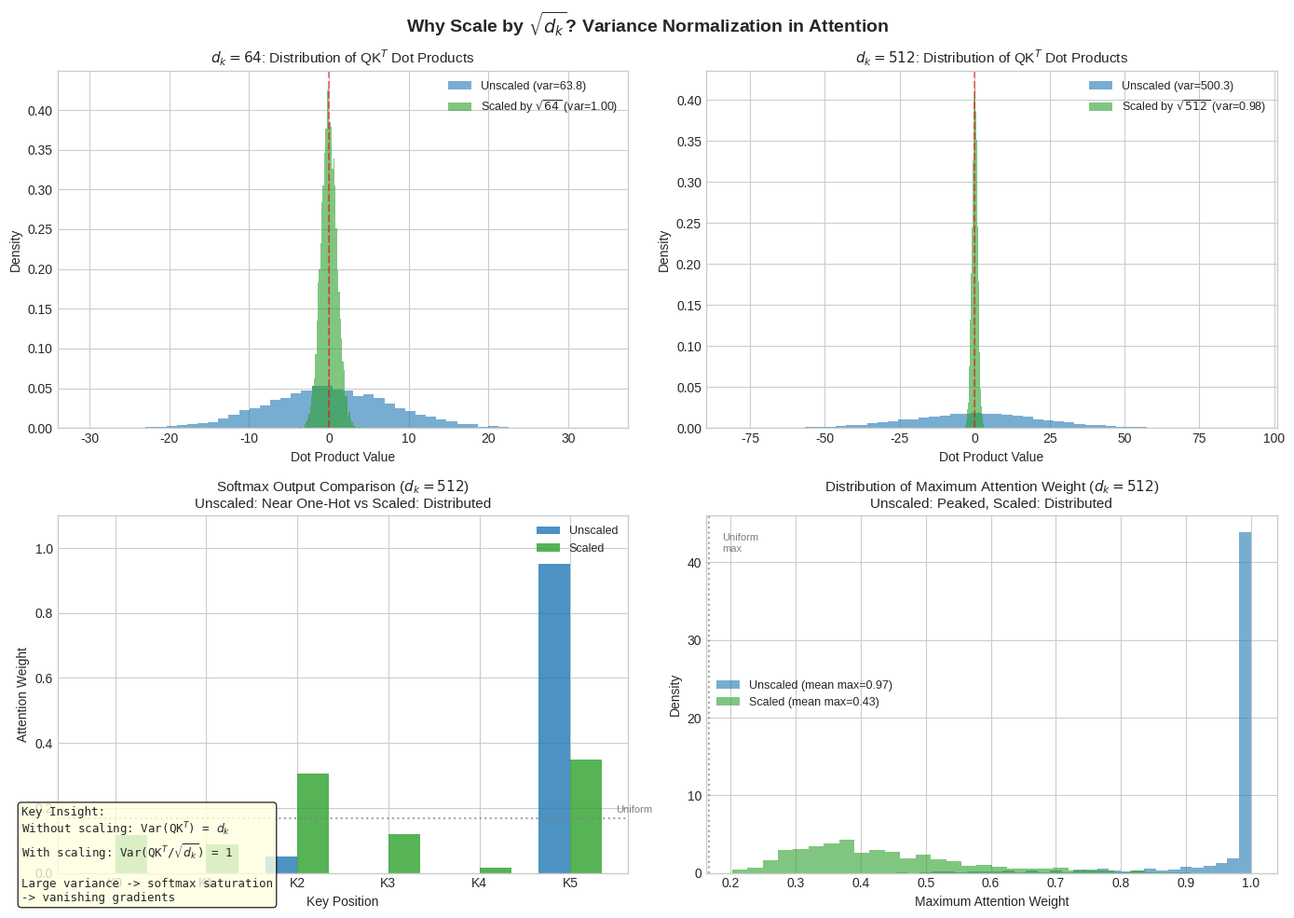

The script that saved this image: (Note: this script raises an exception after producing the figure.)
"""
Variance Scaling Demonstration (sqrt(d_k) Impact)

This script demonstrates why scaling by sqrt(d_k) is critical in attention:
1. Shows distribution of QK^T dot products for different d_k values
2. Compares variance before and after scaling
3. Shows how softmax behaves differently with/without scaling
4. Demonstrates that scaling normalizes variance to ~1

Key insight: Without scaling, large d_k leads to large variance in dot products,
causing softmax to produce near-one-hot distributions (gradient vanishing).
"""

import numpy as np
import matplotlib.pyplot as plt
import seaborn as sns

# Set style
plt.style.use('seaborn-v0_8-whitegrid')

def softmax(x, axis=-1):
    """Compute softmax values."""
    e_x = np.exp(x - np.max(x, axis=axis, keepdims=True))
    return e_x / np.sum(e_x, axis=axis, keepdims=True)

def create_variance_scaling_demo():
    """Create a 2x2 figure demonstrating the importance of sqrt(d_k) scaling."""

    np.random.seed(42)
    n_samples = 10000
    seq_len = 6

    # Two different d_k values
    d_k_small = 64
    d_k_large = 512

    fig, axes = plt.subplots(2, 2, figsize=(14, 10))
    fig.suptitle("Why Scale by $\\sqrt{d_k}$? Variance Normalization in Attention",
                 fontsize=14, fontweight='bold', y=0.98)

    # Generate Q and K with unit variance
    Q_small = np.random.randn(n_samples, d_k_small)
    K_small = np.random.randn(n_samples, d_k_small)
    Q_large = np.random.randn(n_samples, d_k_large)
    K_large = np.random.randn(n_samples, d_k_large)

    # Compute dot products
    dot_products_small = np.sum(Q_small * K_small, axis=1)
    dot_products_large = np.sum(Q_large * K_large, axis=1)

    # Scaled dot products
    scaled_small = dot_products_small / np.sqrt(d_k_small)
    scaled_large = dot_products_large / np.sqrt(d_k_large)

    # Color scheme
    color_unscaled = '#1f77b4'
    color_scaled = '#2ca02c'

    # ============== Top Left: d_k=64 distributions ==============
    ax1 = axes[0, 0]
    ax1.hist(dot_products_small, bins=50, alpha=0.6, density=True,
             label=f'Unscaled (var={np.var(dot_products_small):.1f})', color=color_unscaled)
    ax1.hist(scaled_small, bins=50, alpha=0.6, density=True,
             label=f'Scaled by $\\sqrt{{{d_k_small}}}$ (var={np.var(scaled_small):.2f})', color=color_scaled)
    ax1.set_title(f'$d_k = {d_k_small}$: Distribution of QK$^T$ Dot Products', fontsize=11)
    ax1.set_xlabel('Dot Product Value', fontsize=10)
    ax1.set_ylabel('Density', fontsize=10)
    ax1.legend(fontsize=9)
    ax1.axvline(x=0, color='red', linestyle='--', alpha=0.5, label='Mean=0')

    # ============== Top Right: d_k=512 distributions ==============
    ax2 = axes[0, 1]
    ax2.hist(dot_products_large, bins=50, alpha=0.6, density=True,
             label=f'Unscaled (var={np.var(dot_products_large):.1f})', color=color_unscaled)
    ax2.hist(scaled_large, bins=50, alpha=0.6, density=True,
             label=f'Scaled by $\\sqrt{{{d_k_large}}}$ (var={np.var(scaled_large):.2f})', color=color_scaled)
    ax2.set_title(f'$d_k = {d_k_large}$: Distribution of QK$^T$ Dot Products', fontsize=11)
    ax2.set_xlabel('Dot Product Value', fontsize=10)
    ax2.set_ylabel('Density', fontsize=10)
    ax2.legend(fontsize=9)
    ax2.axvline(x=0, color='red', linestyle='--', alpha=0.5)

    # ============== Bottom Left: Softmax outputs comparison ==============
    ax3 = axes[1, 0]

    # Generate attention scores for a single query attending to seq_len keys
    np.random.seed(123)
    n_examples = 5

    bar_width = 0.35
    x = np.arange(seq_len)

    for i in range(n_examples):
        q = np.random.randn(d_k_large)
        K = np.random.randn(seq_len, d_k_large)
        scores_unscaled = K @ q
        scores_scaled = scores_unscaled / np.sqrt(d_k_large)

        attn_unscaled = softmax(scores_unscaled)
        attn_scaled = softmax(scores_scaled)

        if i == 0:  # Only show one example in detail
            ax3.bar(x - bar_width/2, attn_unscaled, bar_width, label='Unscaled', color=color_unscaled, alpha=0.8)
            ax3.bar(x + bar_width/2, attn_scaled, bar_width, label='Scaled', color=color_scaled, alpha=0.8)

    ax3.set_title(f'Softmax Output Comparison ($d_k={d_k_large}$)\nUnscaled: Near One-Hot vs Scaled: Distributed', fontsize=11)
    ax3.set_xlabel('Key Position', fontsize=10)
    ax3.set_ylabel('Attention Weight', fontsize=10)
    ax3.set_xticks(x)
    ax3.set_xticklabels([f'K{i}' for i in range(seq_len)])
    ax3.legend(fontsize=9)
    ax3.set_ylim(0, 1.1)

    # Add horizontal line at 1/seq_len (uniform attention)
    ax3.axhline(y=1/seq_len, color='gray', linestyle=':', alpha=0.7, label='Uniform')
    ax3.text(seq_len-0.5, 1/seq_len + 0.02, 'Uniform', fontsize=8, color='gray')

    # ============== Bottom Right: Entropy/Peakiness across many samples ==============
    ax4 = axes[1, 1]

    def compute_entropy(probs):
        """Compute entropy of probability distribution."""
        probs = np.clip(probs, 1e-10, 1)
        return -np.sum(probs * np.log(probs), axis=-1)

    # Generate many attention distributions
    n_trials = 1000
    entropies_unscaled = []
    entropies_scaled = []
    max_weights_unscaled = []
    max_weights_scaled = []

    for _ in range(n_trials):
        q = np.random.randn(d_k_large)
        K = np.random.randn(seq_len, d_k_large)
        scores_unscaled = K @ q
        scores_scaled = scores_unscaled / np.sqrt(d_k_large)

        attn_unscaled = softmax(scores_unscaled)
        attn_scaled = softmax(scores_scaled)

        entropies_unscaled.append(compute_entropy(attn_unscaled))
        entropies_scaled.append(compute_entropy(attn_scaled))
        max_weights_unscaled.append(np.max(attn_unscaled))
        max_weights_scaled.append(np.max(attn_scaled))

    # Plot max attention weight distributions
    ax4.hist(max_weights_unscaled, bins=30, alpha=0.6, density=True,
             label=f'Unscaled (mean max={np.mean(max_weights_unscaled):.2f})', color=color_unscaled)
    ax4.hist(max_weights_scaled, bins=30, alpha=0.6, density=True,
             label=f'Scaled (mean max={np.mean(max_weights_scaled):.2f})', color=color_scaled)
    ax4.set_title(f'Distribution of Maximum Attention Weight ($d_k={d_k_large}$)\nUnscaled: Peaked, Scaled: Distributed', fontsize=11)
    ax4.set_xlabel('Maximum Attention Weight', fontsize=10)
    ax4.set_ylabel('Density', fontsize=10)
    ax4.legend(fontsize=9)
    ax4.axvline(x=1/seq_len, color='gray', linestyle=':', alpha=0.7)
    ax4.text(1/seq_len + 0.02, ax4.get_ylim()[1] * 0.9, 'Uniform\nmax', fontsize=8, color='gray')

    plt.tight_layout()

    # Add annotation box
    textstr = (f'Key Insight:\n'
               f'Without scaling: Var(QK$^T$) = $d_k$\n'
               f'With scaling: Var(QK$^T$/$\\sqrt{{d_k}}$) = 1\n\n'
               f'Large variance -> softmax saturation\n'
               f'-> vanishing gradients')
    props = dict(boxstyle='round', facecolor='lightyellow', alpha=0.8)
    fig.text(0.02, 0.02, textstr, fontsize=9, verticalalignment='bottom',
             bbox=props, family='monospace')

    # Save the figure
    output_path = '/Users/abhinaavramesh/Desktop/GoogleSDE_InterviewPrep/docs/ml-fundamentals/transformers/assets/images/variance_scaling_demo.png'
    plt.savefig(output_path, dpi=150, bbox_inches='tight', facecolor='white', edgecolor='none')
    plt.close()

    print(f"Saved: {output_path}")
    return output_path

if __name__ == "__main__":
    create_variance_scaling_demo()
